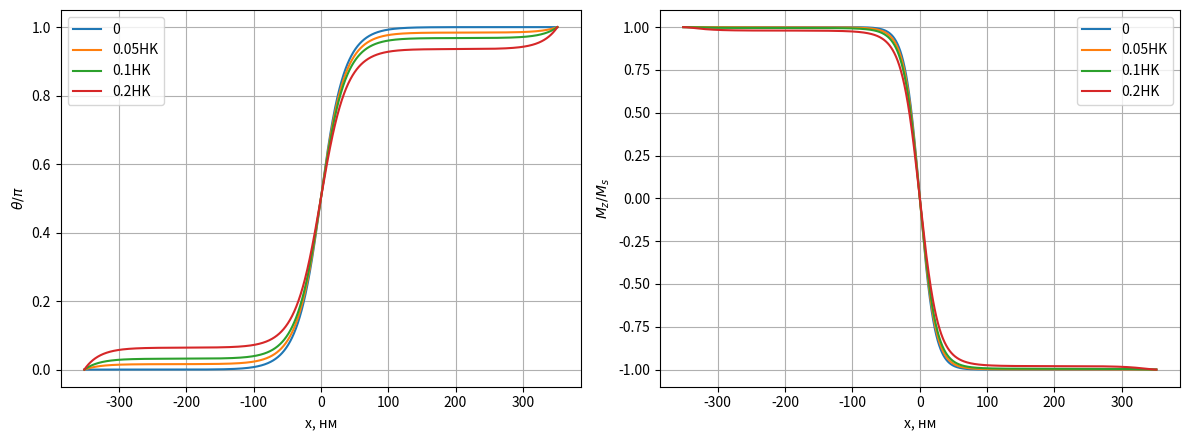

This chart was generated by the following Python code:
# задание 2
import numpy as np
import matplotlib.pyplot as plt
from scipy.integrate import solve_bvp

A, K, Ms = 2.0e-11, 4.0e4, 1.7e6
mu0 = 4*np.pi*1e-7
Delta0 = np.sqrt(A/K); delta0 = np.pi*Delta0
HK = 2*K/(mu0*Ms)

def make_ode(Hp):
    def ode(x, y):
        theta, dtheta = y
        return np.vstack((dtheta,
            (K/A)*np.sin(theta)*np.cos(theta) - (mu0*Ms*Hp/(2*A))*np.cos(theta)))
    return ode

def bc(ya, yb):
    return np.array([ya[0], yb[0] - np.pi])

L = 5*delta0
x = np.linspace(-L, L, 400)
th0 = 2*np.arctan(np.exp(x/Delta0))
y0 = np.vstack((th0, np.gradient(th0, x)))
xd = np.linspace(-L, L, 2000)

fig, ax = plt.subplots(1, 2, figsize=(12, 4.5))
for hr, lab in [(0, '0'), (0.05, '0.05HK'), (0.1, '0.1HK'), (0.2, '0.2HK')]:
    sol = solve_bvp(make_ode(hr*HK), bc, x, y0, tol=1e-8)
    th = sol.sol(xd)[0]
    xc = xd[np.argmin(np.abs(th - np.pi/2))]
    print("H/HK=%-6s  x_center = %+.3f нм" % (lab, xc*1e9))
    ax[0].plot(xd/1e-9, th/np.pi, label=lab)
    ax[1].plot(xd/1e-9, np.cos(th), label=lab)

ax[0].set_xlabel('x, нм'); ax[0].set_ylabel(r'$\theta/\pi$'); ax[0].legend(); ax[0].grid()
ax[1].set_xlabel('x, нм'); ax[1].set_ylabel(r'$M_z/M_s$'); ax[1].legend(); ax[1].grid()
plt.tight_layout()

#plt.savefig('задание 2.png', dpi=150)
plt.show()
